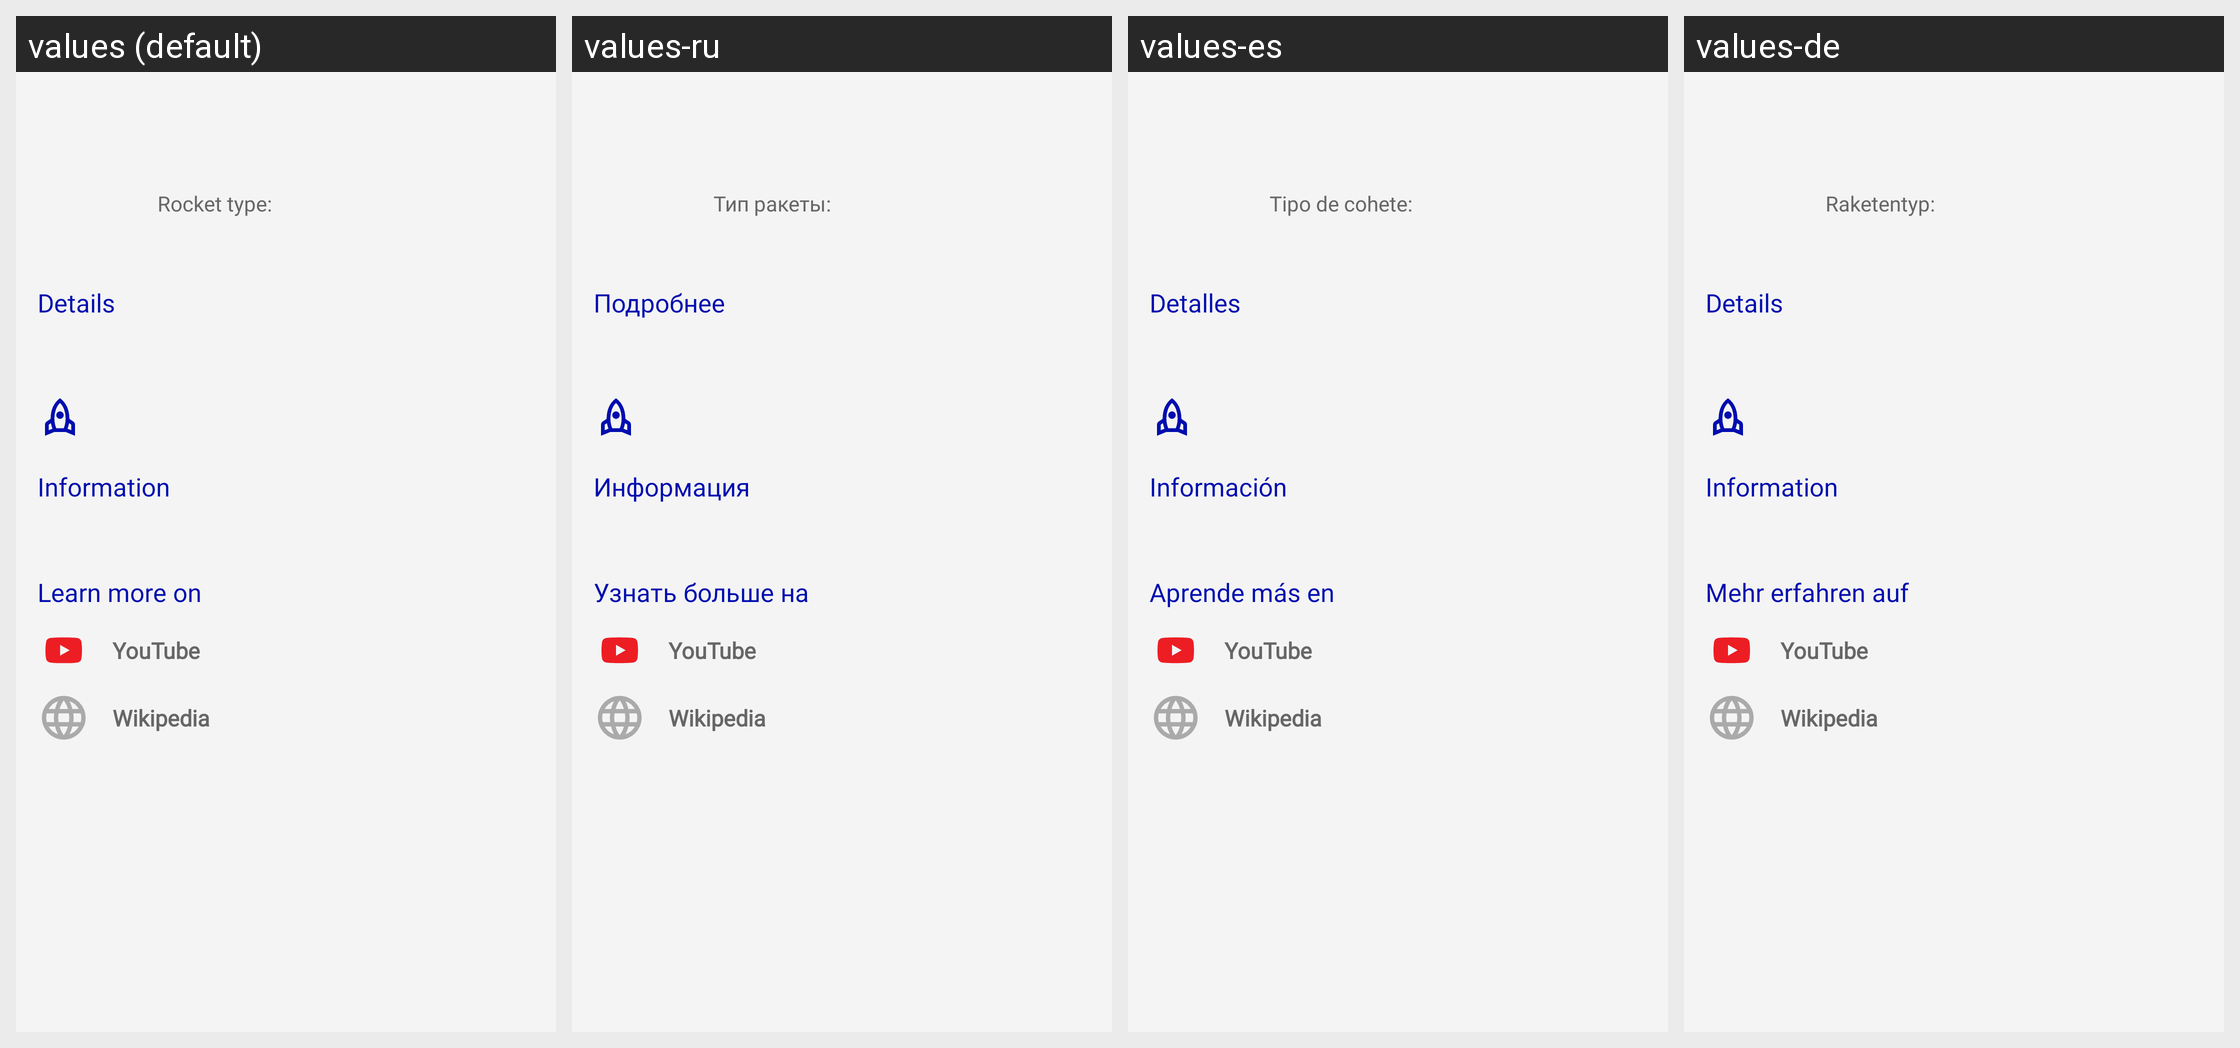

The Android screen above is rendered under several locales of the same app. Produce the string resources it draws, with the default and per-locale values.
Android screen res/layout/fragment_launch.xml rendered under 4 locales, left to right: values (default), values-ru, values-es, values-de. Device: Nexus 5 (rendered at 1080×1920; each locale shown at half size, 540×960, under a caption strip naming it); theme Theme.SpaceX.
Other locales in the repository, not shown: values-zh.
Strings drawn on this screen, with the default value and each locale's value (text and hints the layout hard-codes, and strings that could not be matched under every locale, appear in the picture but are not listed):

rocket_type
  values: Rocket type:
  values-ru: Тип ракеты:
  values-es: Tipo de cohete:
  values-de: Raketentyp:

details
  values: Details
  values-ru: Подробнее
  values-es: Detalles
  values-de: Details

information
  values: Information
  values-ru: Информация
  values-es: Información
  values-de: Information

learn_more
  values: Learn more on
  values-ru: Узнать больше на
  values-es: Aprende más en
  values-de: Mehr erfahren auf

youtube
  values: YouTube
  values-ru: YouTube
  values-es: YouTube
  values-de: YouTube

wikipedia
  values: Wikipedia
  values-ru: Wikipedia
  values-es: Wikipedia
  values-de: Wikipedia
